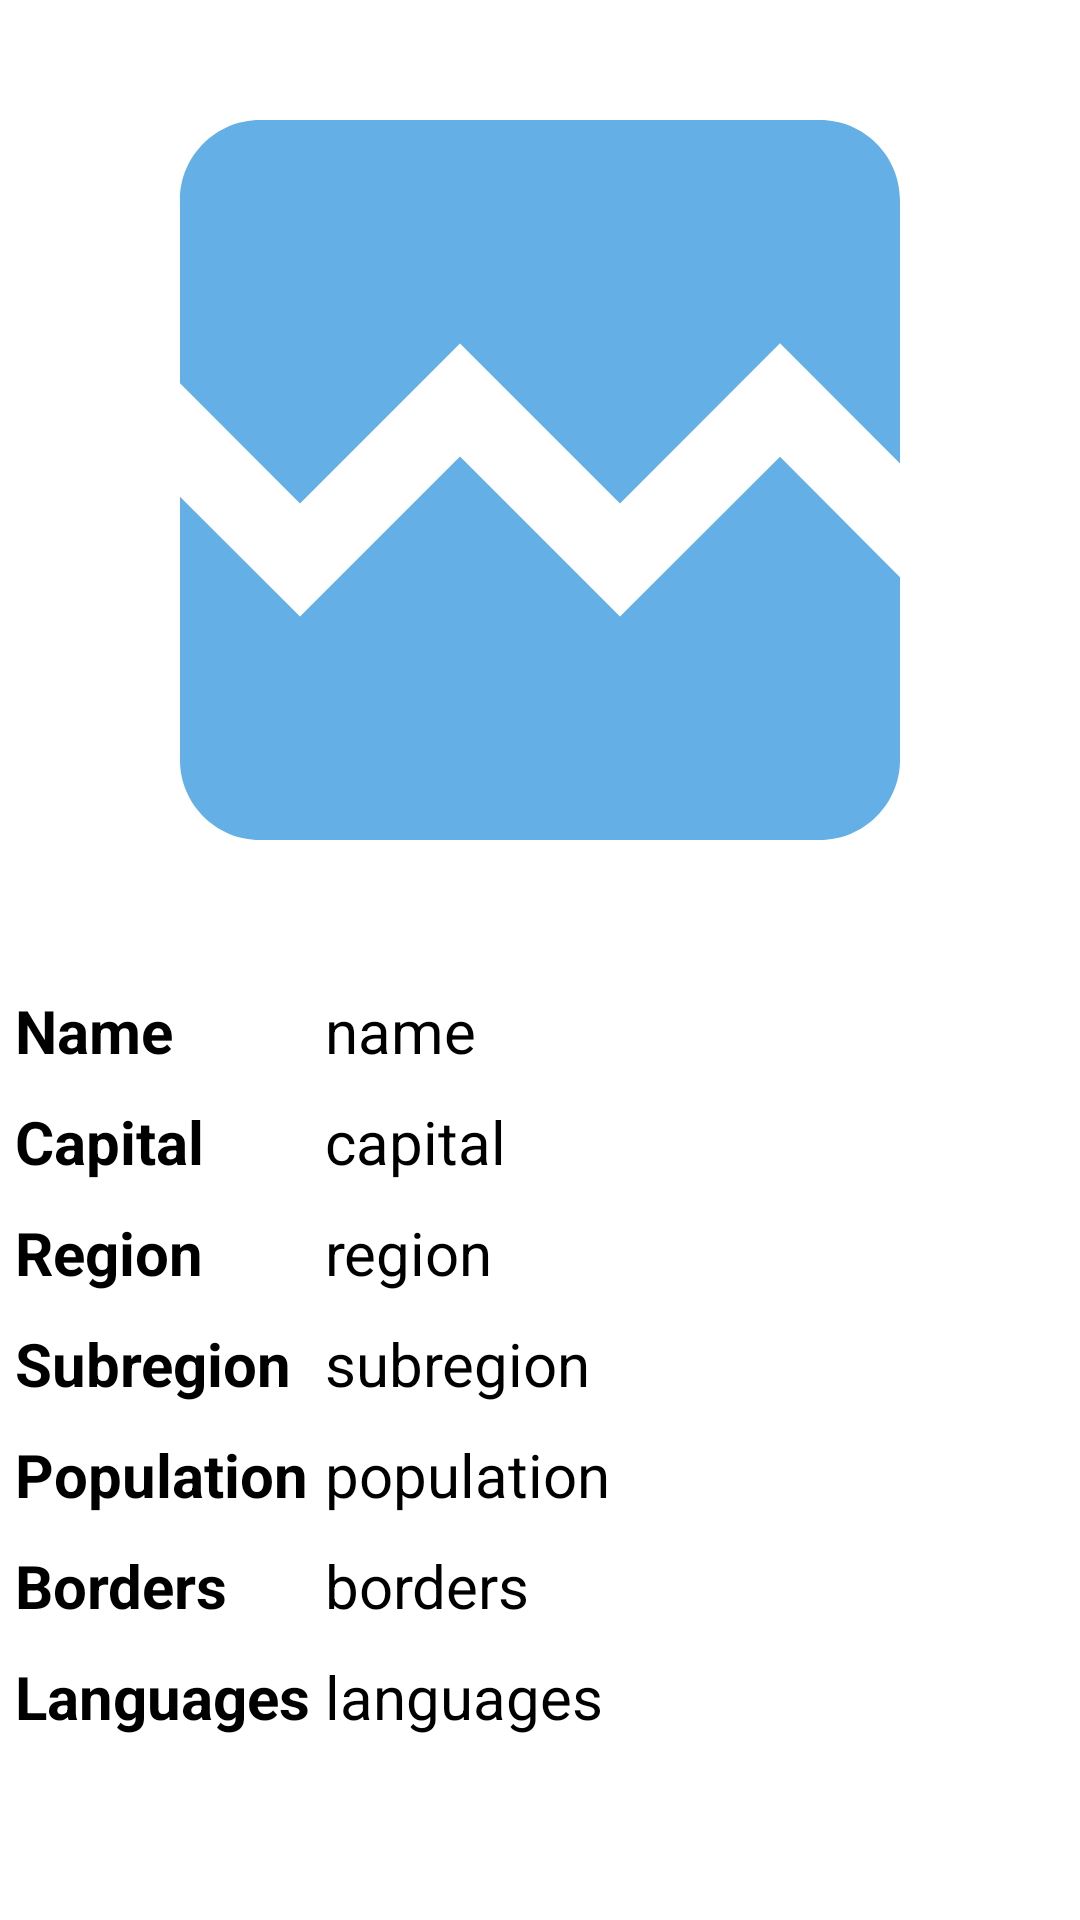

This screen was rendered from an Android layout file. Write that file and the resources it references.
<!-- AndroidManifest.xml: application theme Theme.AsianCountriesInformation -->
<!-- res/layout/items.xml -->
<?xml version="1.0" encoding="utf-8"?>
<androidx.constraintlayout.widget.ConstraintLayout xmlns:android="http://schemas.android.com/apk/res/android"
    xmlns:app="http://schemas.android.com/apk/res-auto"
    xmlns:tools="http://schemas.android.com/tools"
    android:layout_width="match_parent"
    android:layout_height="match_parent"
    android:background="@color/white">

    <ImageView
        android:id="@+id/flag"
        android:layout_width="0dp"
        android:layout_height="0dp"
        app:layout_constraintBottom_toTopOf="@+id/guideline2"
        app:layout_constraintEnd_toEndOf="parent"
        app:layout_constraintStart_toStartOf="parent"
        app:layout_constraintTop_toTopOf="parent"
        app:srcCompat="@drawable/icon_broken_image" />

    <androidx.constraintlayout.widget.Guideline
        android:id="@+id/guideline2"
        android:layout_width="wrap_content"
        android:layout_height="wrap_content"
        android:orientation="horizontal"
        app:layout_constraintGuide_percent="0.5" />

    <TextView
        android:id="@+id/textView"
        android:layout_width="0dp"
        android:layout_height="wrap_content"
        android:layout_marginStart="5dp"
        android:text="Name"
        android:textAlignment="viewStart"
        android:textColor="@color/black"
        android:textSize="20sp"
        android:textStyle="bold"
        app:layout_constraintStart_toStartOf="parent"
        app:layout_constraintTop_toTopOf="@+id/name" />

    <TextView
        android:id="@+id/name"
        android:layout_width="0dp"
        android:layout_height="wrap_content"
        android:layout_marginStart="5dp"
        android:layout_marginTop="10dp"
        android:layout_marginEnd="5dp"
        android:text="name"
        android:textColor="@color/black"
        android:textSize="20sp"
        app:layout_constraintEnd_toEndOf="parent"
        app:layout_constraintStart_toEndOf="@+id/textView13"
        app:layout_constraintTop_toBottomOf="@+id/flag" />

    <TextView
        android:id="@+id/textView2"
        android:layout_width="wrap_content"
        android:layout_height="wrap_content"
        android:layout_marginStart="5dp"
        android:text="Capital"
        android:textAlignment="viewStart"
        android:textColor="@color/black"
        android:textSize="20sp"
        android:textStyle="bold"
        app:layout_constraintStart_toStartOf="parent"
        app:layout_constraintTop_toTopOf="@+id/capital" />

    <TextView
        android:id="@+id/capital"
        android:layout_width="0dp"
        android:layout_height="wrap_content"
        android:layout_marginStart="5dp"
        android:layout_marginTop="10dp"
        android:layout_marginEnd="5dp"
        android:text="capital"
        android:textColor="@color/black"
        android:textSize="20sp"
        app:layout_constraintEnd_toEndOf="parent"
        app:layout_constraintStart_toEndOf="@+id/textView13"
        app:layout_constraintTop_toBottomOf="@+id/name" />

    <TextView
        android:id="@+id/textView4"
        android:layout_width="wrap_content"
        android:layout_height="wrap_content"
        android:layout_marginStart="5dp"
        android:text="Region"
        android:textAlignment="viewStart"
        android:textColor="@color/black"
        android:textSize="20sp"
        android:textStyle="bold"
        app:layout_constraintStart_toStartOf="parent"
        app:layout_constraintTop_toTopOf="@+id/region" />

    <TextView
        android:id="@+id/region"
        android:layout_width="0dp"
        android:layout_height="wrap_content"
        android:layout_marginStart="5dp"
        android:layout_marginTop="10dp"
        android:layout_marginEnd="5dp"
        android:text="region"
        android:textColor="@color/black"
        android:textSize="20sp"
        app:layout_constraintEnd_toEndOf="parent"
        app:layout_constraintStart_toEndOf="@+id/textView13"
        app:layout_constraintTop_toBottomOf="@+id/capital" />

    <TextView
        android:id="@+id/textView8"
        android:layout_width="wrap_content"
        android:layout_height="wrap_content"
        android:layout_marginStart="5dp"
        android:text="Subregion"
        android:textAlignment="viewStart"
        android:textColor="@color/black"
        android:textSize="20sp"
        android:textStyle="bold"
        app:layout_constraintStart_toStartOf="parent"
        app:layout_constraintTop_toTopOf="@+id/subregion" />

    <TextView
        android:id="@+id/subregion"
        android:layout_width="0dp"
        android:layout_height="wrap_content"
        android:layout_marginStart="5dp"
        android:layout_marginTop="10dp"
        android:layout_marginEnd="5dp"
        android:text="subregion"
        android:textColor="@color/black"
        android:textSize="20sp"
        app:layout_constraintEnd_toEndOf="parent"
        app:layout_constraintStart_toEndOf="@+id/textView13"
        app:layout_constraintTop_toBottomOf="@+id/region" />

    <TextView
        android:id="@+id/textView9"
        android:layout_width="wrap_content"
        android:layout_height="wrap_content"
        android:layout_marginStart="5dp"
        android:text="Population"
        android:textAlignment="viewStart"
        android:textColor="@color/black"
        android:textSize="20sp"
        android:textStyle="bold"
        app:layout_constraintStart_toStartOf="parent"
        app:layout_constraintTop_toTopOf="@+id/population" />

    <TextView
        android:id="@+id/population"
        android:layout_width="0dp"
        android:layout_height="wrap_content"
        android:layout_marginStart="5dp"
        android:layout_marginTop="10dp"
        android:layout_marginEnd="5dp"
        android:text="population"
        android:textColor="@color/black"
        android:textSize="20sp"
        app:layout_constraintEnd_toEndOf="parent"
        app:layout_constraintStart_toEndOf="@+id/textView13"
        app:layout_constraintTop_toBottomOf="@+id/subregion" />

    <TextView
        android:id="@+id/textView11"
        android:layout_width="wrap_content"
        android:layout_height="wrap_content"
        android:layout_marginStart="5dp"
        android:text="Borders"
        android:textAlignment="viewStart"
        android:textColor="@color/black"
        android:textSize="20sp"
        android:textStyle="bold"
        app:layout_constraintStart_toStartOf="parent"
        app:layout_constraintTop_toTopOf="@+id/borders" />

    <TextView
        android:id="@+id/borders"
        android:layout_width="0dp"
        android:layout_height="wrap_content"
        android:layout_marginStart="5dp"
        android:layout_marginTop="10dp"
        android:layout_marginEnd="5dp"
        android:text="borders"
        android:textColor="@color/black"
        android:textSize="20sp"
        app:layout_constraintEnd_toEndOf="parent"
        app:layout_constraintStart_toEndOf="@+id/textView13"
        app:layout_constraintTop_toBottomOf="@+id/population" />

    <TextView
        android:id="@+id/textView13"
        android:layout_width="wrap_content"
        android:layout_height="wrap_content"
        android:layout_marginStart="5dp"
        android:text="Languages"
        android:textAlignment="viewStart"
        android:textColor="@color/black"
        android:textSize="20sp"
        android:textStyle="bold"
        app:layout_constraintStart_toStartOf="parent"
        app:layout_constraintTop_toTopOf="@+id/languages" />

    <TextView
        android:id="@+id/languages"
        android:layout_width="0dp"
        android:layout_height="wrap_content"
        android:layout_marginStart="5dp"
        android:layout_marginTop="10dp"
        android:layout_marginEnd="5dp"
        android:text="languages"
        android:textColor="@color/black"
        android:textSize="20sp"
        app:layout_constraintEnd_toEndOf="parent"
        app:layout_constraintStart_toEndOf="@+id/textView13"
        app:layout_constraintTop_toBottomOf="@+id/borders" />

</androidx.constraintlayout.widget.ConstraintLayout>
<!-- resources referenced by this layout -->
<resources>
  <color name="black">#FF000000</color>
  <color name="white">#FFFFFFFF</color>
  <!-- drawable icon_broken_image (drawable-anydpi) -->
  <vector xmlns:android="http://schemas.android.com/apk/res/android"
      android:width="24dp"
      android:height="24dp"
      android:viewportWidth="24"
      android:viewportHeight="24"
      android:tint="#3D9CE0"
      android:alpha="0.8">
    <path
        android:fillColor="@android:color/white"
        android:pathData="M21,5v6.59l-3,-3.01 -4,4.01 -4,-4 -4,4 -3,-3.01L3,5c0,-1.1 0.9,-2 2,-2h14c1.1,0 2,0.9 2,2zM18,11.42l3,3.01L21,19c0,1.1 -0.9,2 -2,2L5,21c-1.1,0 -2,-0.9 -2,-2v-6.58l3,2.99 4,-4 4,4 4,-3.99z"/>
  </vector>
  <style name="Theme.AsianCountriesInformation" parent="Theme.MaterialComponents.NoActionBar">
          
          <item name="colorPrimary">@color/purple_500</item>
          <item name="colorPrimaryVariant">@color/purple_700</item>
          <item name="colorOnPrimary">@color/white</item>
          
          <item name="colorSecondary">@color/teal_200</item>
          <item name="colorSecondaryVariant">@color/teal_700</item>
          <item name="colorOnSecondary">@color/black</item>
          
          <item name="android:statusBarColor" tools:targetApi="l">?attr/colorPrimaryVariant</item>
          
      </style>
  <color name="purple_500">#FF6200EE</color>
  <color name="purple_700">#3D9CE0</color>
  <color name="teal_200">#FF03DAC5</color>
  <color name="teal_700">#FF018786</color>
</resources>
